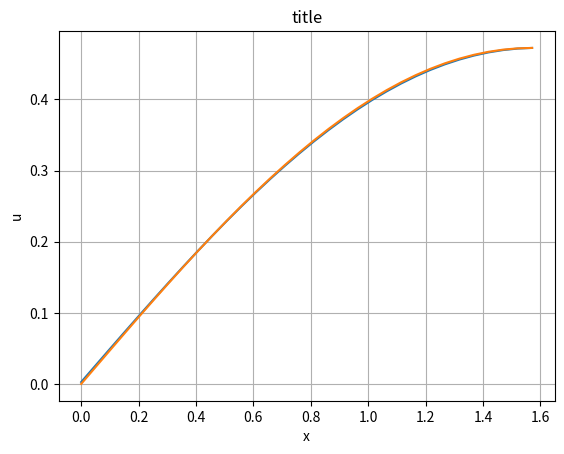

This chart was generated by the following Python code:
import numpy as np
import math

def explicit_parabolic_21_2p1o(a, c, x_begin, x_end, t_begin, t_end, h, tau, phi1, phi2, psi):
    nx = round((x_end - x_begin) / h) + 1
    nt = round((t_end - t_begin) / tau) + 1

    x = np.linspace(x_begin, x_end, nx)
    t = np.linspace(t_begin, t_end, nt)

    u = np.full((nt, nx), 0.0)
    u[0] = psi(x)

    sigma = a * tau / (h ** 2)
    if sigma > 0.5:
        print(f"WARNING: {sigma=} but it should be <= 0.5 to provide algorithm stability!")

    coef = 1 + c * tau - 2 * sigma

    for k in range(1, nt):
        for j in range(1, nx-1):
            u[k][j] = sigma * (u[k-1][j+1] + u[k-1][j-1]) + coef * u[k-1][j]

        u[k][0] = u[k][1] - h * phi1(t[k])
        u[k][-1] = phi2(t[k])
    
    return u

def explicit_parabolic_21_3p2o(a, c, x_begin, x_end, t_begin, t_end, h, tau, phi1, phi2, psi):
    nx = round((x_end - x_begin) / h) + 1
    nt = round((t_end - t_begin) / tau) + 1

    x = np.linspace(x_begin, x_end, nx)
    t = np.linspace(t_begin, t_end, nt)

    u = np.full((nt, nx), 0.0)
    u[0] = psi(x)

    sigma = a * tau / (h ** 2)
    if sigma > 0.5:
        print(f"WARNING: {sigma=} but it should be <= 0.5 to provide algorithm stability!")

    coef = 1 + c * tau - 2 * sigma

    for k in range(1, nt):
        for j in range(1, nx-1):
            u[k][j] = sigma * (u[k-1][j+1] + u[k-1][j-1]) + coef * u[k-1][j]

        u[k][0] = (2 * h * phi1(t[k]) - 4 * u[k][1] + u[k][2]) / -3
        u[k][-1] = phi2(t[k])
    
    return u

def explicit_parabolic_21_2p2o(a, c, x_begin, x_end, t_begin, t_end, h, tau, phi1, phi2, psi):
    nx = round((x_end - x_begin) / h) + 1
    nt = round((t_end - t_begin) / tau) + 1

    x = np.linspace(x_begin, x_end, nx)
    t = np.linspace(t_begin, t_end, nt)

    u = np.full((nt, nx), 0.0)
    u[0] = psi(x)

    sigma = a * tau / (h ** 2)
    if sigma > 0.5:
        print(f"WARNING: {sigma=} but it should be <= 0.5 to provide algorithm stability!")

    coef = 1 + c * tau - 2 * sigma

    for k in range(1, nt):
        for j in range(1, nx-1):
            u[k][j] = sigma * (u[k-1][j+1] + u[k-1][j-1]) + coef * u[k-1][j]

        u[k][0] = (2 * a / h * u[k][1] + h / tau * u[k-1][0] - phi1(t[k]) * 2 * a) / (2 * a / h + h / tau - c * h)
        u[k][-1] = phi2(t[k])
    
    return u

if __name__ == '__main__':
    c = -0.5
    a = 0.5

    def phi1(t):
        return np.exp((c - a) * t)

    def phi2(t):
        return np.exp((c - a) * t)

    def psi(x):
        return np.sin(x)

    def u_ref(x, t):
        return np.exp((c - a) * t) * np.sin(x)


    x_begin = 0
    x_end = np.pi / 2

    t_begin = 0
    t_end = 2

    h = 0.05
    tau = 0.0005

    nx = round((x_end - x_begin) / h) + 1
    nt = round((t_end - t_begin) / tau) + 1

    x = np.linspace(x_begin, x_end, nx)
    t = np.linspace(t_begin, t_end, nt)

    # u = explicit_parabolic_21_2p1o(a, c, x_begin, x_end, t_begin, t_end, h, tau, phi1, phi2, psi)
    # u = explicit_parabolic_21_3p2o(a, c, x_begin, x_end, t_begin, t_end, h, tau, phi1, phi2, psi)
    u = explicit_parabolic_21_2p2o(a, c, x_begin, x_end, t_begin, t_end, h, tau, phi1, phi2, psi)

    n = 1500

    import matplotlib.pyplot as plt

    fig, ax = plt.subplots()
    ax.plot(x, u[n])
    ax.plot(x, u_ref(x, t_begin + tau * n))

    ax.set(xlabel='x', ylabel='u',
        title='title')
    ax.grid()

    fig.savefig("test.png")
    plt.show()
